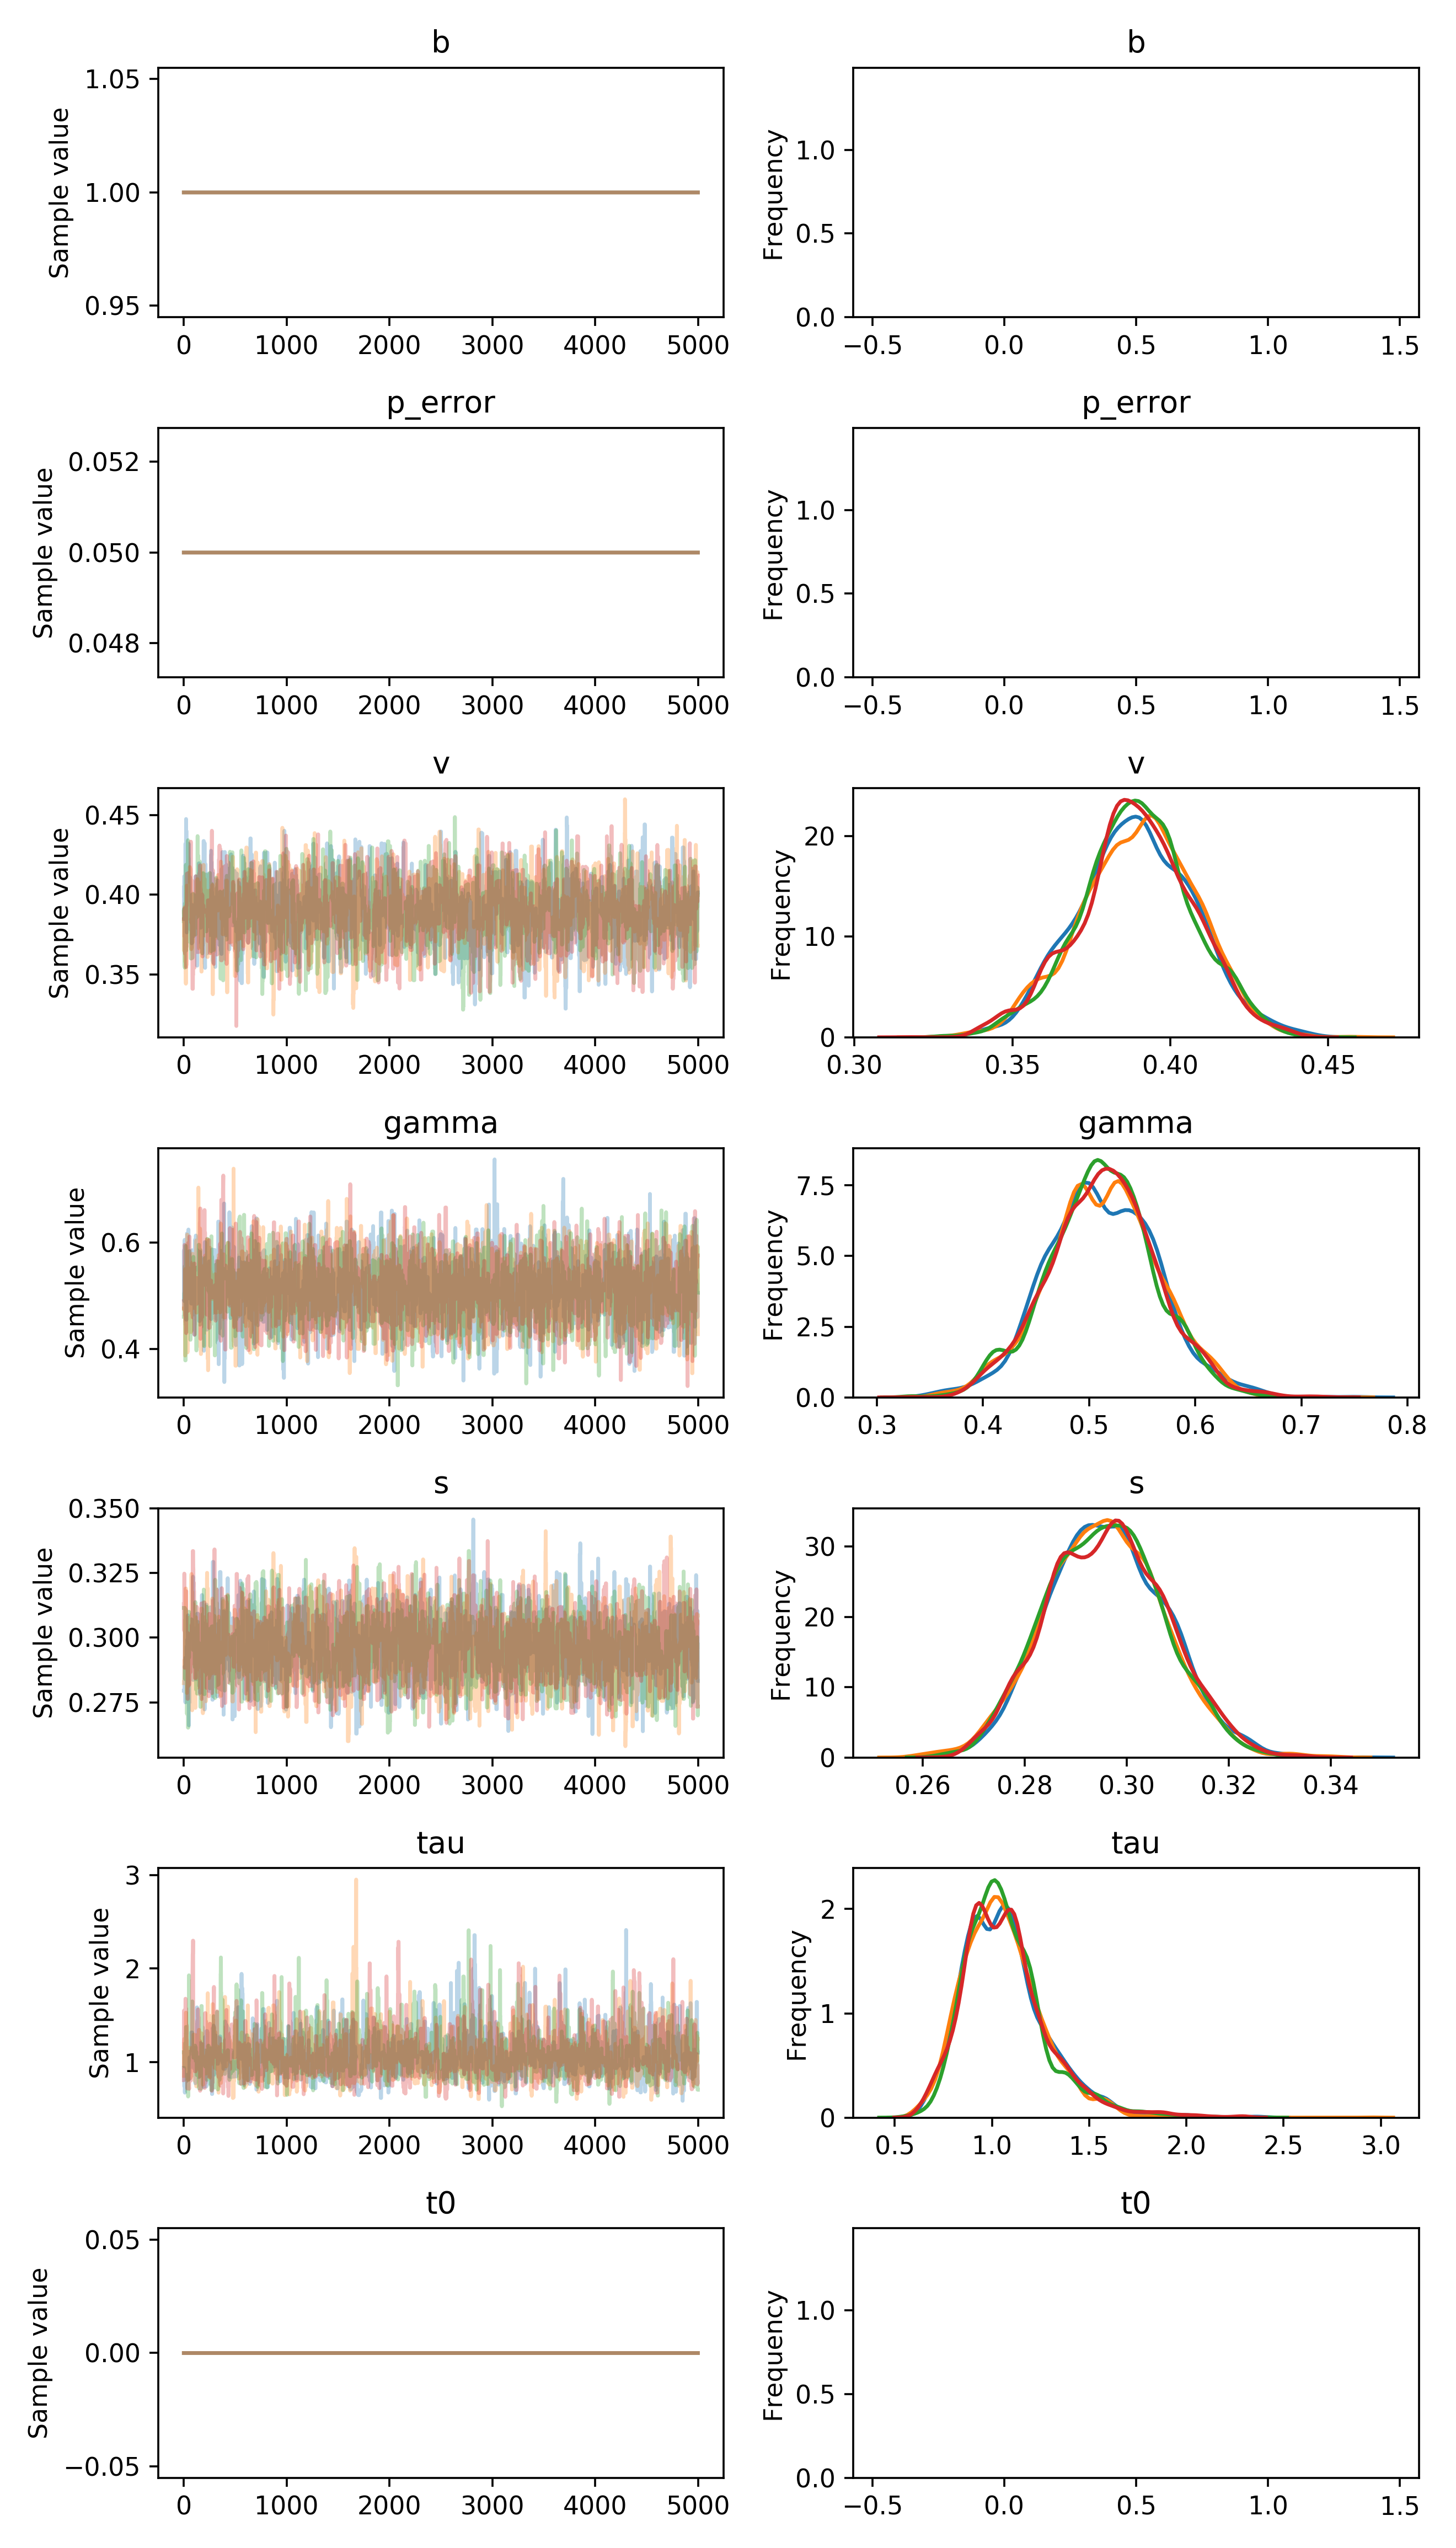

Values plotted in this chart, from the file beside it:
, b, p_error, v__0_0, gamma__0_0, s__0_0, tau__0_0, t0__0_0
0, 1.0, 0.05, 0.3896, 0.5813, 0.2795, 0.939, 0.0
1, 1.0, 0.05, 0.3847, 0.4916, 0.2795, 0.939, 0.0
2, 1.0, 0.05, 0.4052, 0.4916, 0.2795, 0.939, 0.0
3, 1.0, 0.05, 0.3988, 0.4916, 0.2795, 0.939, 0.0
4, 1.0, 0.05, 0.4116, 0.5875, 0.2795, 0.7443, 0.0
5, 1.0, 0.05, 0.4116, 0.4899, 0.2792, 0.7443, 0.0
6, 1.0, 0.05, 0.4116, 0.4899, 0.2792, 0.7443, 0.0
7, 1.0, 0.05, 0.4116, 0.5868, 0.2888, 0.7443, 0.0
8, 1.0, 0.05, 0.4116, 0.605, 0.2888, 0.7443, 0.0
9, 1.0, 0.05, 0.4116, 0.605, 0.2888, 0.7443, 0.0
10, 1.0, 0.05, 0.4116, 0.605, 0.2888, 0.6745, 0.0
11, 1.0, 0.05, 0.4116, 0.5175, 0.2888, 0.721, 0.0
12, 1.0, 0.05, 0.4116, 0.5175, 0.2888, 0.721, 0.0
13, 1.0, 0.05, 0.4116, 0.5175, 0.2888, 0.7927, 0.0
14, 1.0, 0.05, 0.4116, 0.5175, 0.2888, 0.7927, 0.0
15, 1.0, 0.05, 0.4116, 0.5175, 0.275, 0.7927, 0.0
16, 1.0, 0.05, 0.4321, 0.543, 0.2923, 0.7927, 0.0
17, 1.0, 0.05, 0.407, 0.543, 0.2923, 0.7927, 0.0
18, 1.0, 0.05, 0.407, 0.543, 0.2923, 0.7927, 0.0
19, 1.0, 0.05, 0.407, 0.543, 0.2923, 0.7927, 0.0
20, 1.0, 0.05, 0.407, 0.543, 0.2923, 0.7927, 0.0
21, 1.0, 0.05, 0.407, 0.543, 0.2923, 0.7986, 0.0
22, 1.0, 0.05, 0.4476, 0.543, 0.2923, 0.793, 0.0
23, 1.0, 0.05, 0.44, 0.543, 0.2795, 0.8334, 0.0
24, 1.0, 0.05, 0.44, 0.4551, 0.2795, 0.8334, 0.0
25, 1.0, 0.05, 0.44, 0.4551, 0.2795, 0.8635, 0.0
26, 1.0, 0.05, 0.44, 0.4551, 0.2795, 0.8635, 0.0
27, 1.0, 0.05, 0.44, 0.5714, 0.2825, 0.8635, 0.0
28, 1.0, 0.05, 0.3763, 0.5714, 0.2825, 0.8635, 0.0
29, 1.0, 0.05, 0.3763, 0.5714, 0.2967, 0.8635, 0.0
30, 1.0, 0.05, 0.4026, 0.5714, 0.2936, 0.8635, 0.0
31, 1.0, 0.05, 0.401, 0.5714, 0.2936, 0.8635, 0.0
32, 1.0, 0.05, 0.4039, 0.6174, 0.2936, 0.8635, 0.0
33, 1.0, 0.05, 0.4039, 0.5258, 0.2992, 0.8635, 0.0
34, 1.0, 0.05, 0.4039, 0.5258, 0.2992, 0.8635, 0.0
35, 1.0, 0.05, 0.4039, 0.5258, 0.2992, 0.8635, 0.0
36, 1.0, 0.05, 0.4039, 0.5258, 0.2992, 0.8635, 0.0
37, 1.0, 0.05, 0.4039, 0.5258, 0.2992, 0.8635, 0.0
38, 1.0, 0.05, 0.4039, 0.5258, 0.2992, 0.8635, 0.0
39, 1.0, 0.05, 0.4039, 0.5258, 0.2992, 0.8635, 0.0
40, 1.0, 0.05, 0.4039, 0.5258, 0.3086, 0.8635, 0.0
41, 1.0, 0.05, 0.4039, 0.5258, 0.3022, 0.8635, 0.0
42, 1.0, 0.05, 0.4039, 0.5258, 0.3022, 0.8635, 0.0
43, 1.0, 0.05, 0.4057, 0.5258, 0.3022, 0.8635, 0.0
44, 1.0, 0.05, 0.4057, 0.5258, 0.3022, 0.8156, 0.0
45, 1.0, 0.05, 0.4057, 0.6245, 0.3022, 0.8156, 0.0
46, 1.0, 0.05, 0.4057, 0.4991, 0.3022, 0.8156, 0.0
47, 1.0, 0.05, 0.4057, 0.4991, 0.3029, 0.8156, 0.0
48, 1.0, 0.05, 0.4319, 0.4953, 0.3029, 0.8156, 0.0
49, 1.0, 0.05, 0.4319, 0.4979, 0.2661, 0.8156, 0.0
50, 1.0, 0.05, 0.403, 0.4979, 0.2661, 0.8156, 0.0
51, 1.0, 0.05, 0.403, 0.4979, 0.3043, 0.8156, 0.0
52, 1.0, 0.05, 0.412, 0.4979, 0.3023, 0.8156, 0.0
53, 1.0, 0.05, 0.4108, 0.4979, 0.2747, 0.8897, 0.0
54, 1.0, 0.05, 0.4108, 0.4979, 0.2926, 0.8897, 0.0
55, 1.0, 0.05, 0.4108, 0.4979, 0.2926, 0.8897, 0.0
56, 1.0, 0.05, 0.4108, 0.4979, 0.2926, 1.052, 0.0
57, 1.0, 0.05, 0.4108, 0.4979, 0.2926, 1.052, 0.0
58, 1.0, 0.05, 0.4108, 0.4979, 0.2926, 0.9314, 0.0
59, 1.0, 0.05, 0.4108, 0.4979, 0.2926, 1.039, 0.0
... 19,940 more rows
